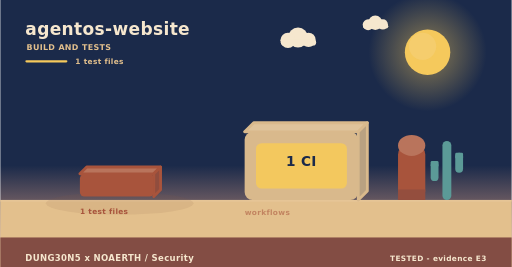
t = 0.00 s
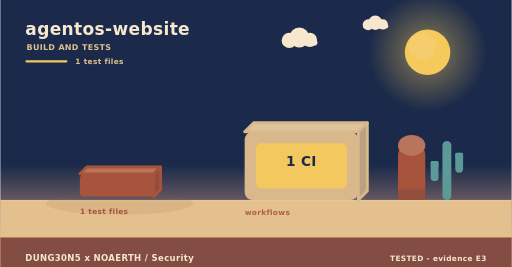
t = 1.73 s
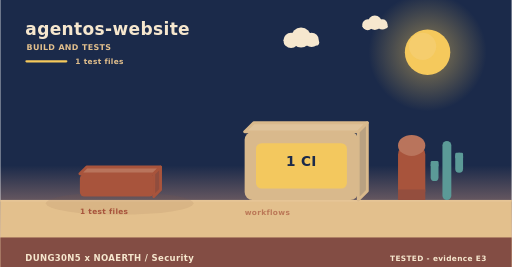
t = 4.03 s
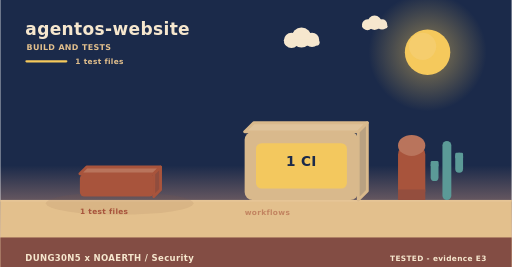
t = 4.60 s
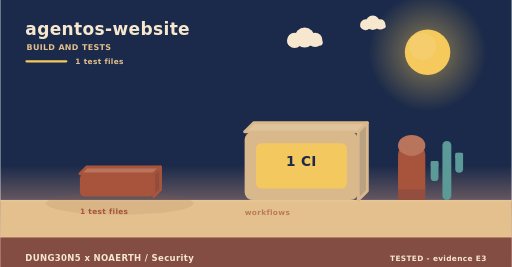
t = 8.75 s
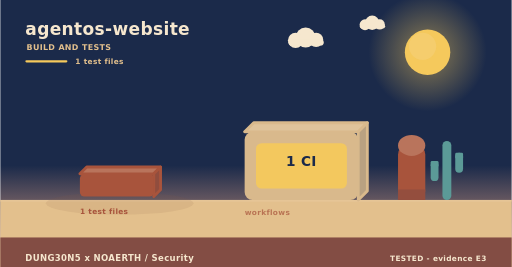
t = 10.00 s

The animated SVG that drew these frames (rendered in a browser with its animation timeline set to each time). Animation: 4 SMIL elements (animate=1,animateTransform=3); frames cover the first 10.00 s, repeats indefinitely.

<svg xmlns="http://www.w3.org/2000/svg" width="900" height="470" viewBox="0 0 900 470" role="img" aria-label="agentos-website - how it is verified"><linearGradient id="skyb" x1="0" y1="0" x2="0" y2="1"><stop offset="0" stop-color="#1b2a4a"/><stop offset="0.62" stop-color="#1b2a4a"/><stop offset="1" stop-color="#f3ad8a"/></linearGradient><rect width="900" height="470" fill="url(#skyb)"/><radialGradient id="sunb"><stop offset="0.35" stop-color="#f5c95c" stop-opacity="0.34"/><stop offset="1" stop-color="#f5c95c" stop-opacity="0"/></radialGradient><circle cx="752" cy="92" r="104" fill="url(#sunb)"/><circle cx="752" cy="92" r="40" fill="#f5c95c"/><circle cx="743.2" cy="81.6" r="24" fill="#f5d27e" opacity="0.5"/><g><circle cx="524" cy="66" r="17.64" fill="#f6e7ce"/><circle cx="506.36" cy="71.04" r="13.44" fill="#f6e7ce"/><circle cx="542.48" cy="70.2" r="12.6" fill="#f6e7ce"/><rect x="493.76" y="69.36" width="62.16" height="10.92" rx="5.46" fill="#f6e7ce"/><animateTransform attributeName="transform" type="translate" values="0 0;24 0;0 0" dur="36s" begin="0s" repeatCount="indefinite"/></g><g><circle cx="660" cy="40" r="12.6" fill="#f6e7ce"/><circle cx="647.4" cy="43.6" r="9.6" fill="#f6e7ce"/><circle cx="673.2" cy="43" r="9" fill="#f6e7ce"/><rect x="638.4" y="42.4" width="44.4" height="7.8" rx="3.9" fill="#f6e7ce"/><animateTransform attributeName="transform" type="translate" values="0 0;-18 0;0 0" dur="46s" begin="3s" repeatCount="indefinite"/></g><rect x="0" y="352" width="900" height="118" fill="#e3c08d"/><rect x="0" y="352" width="900" height="3" fill="#e6c596"/><text x="44" y="62" font-family="Verdana,DejaVu Sans,sans-serif" font-size="30" font-weight="700" letter-spacing="0.6" fill="#f6e7ce" text-anchor="start">agentos-website</text><text x="46" y="88" font-family="Verdana,DejaVu Sans,sans-serif" font-size="14" font-weight="700" letter-spacing="0.6" fill="#e3c08d" text-anchor="start">BUILD AND TESTS</text><rect x="44" y="106" width="74" height="4" rx="2" fill="#f5c95c"/><text x="132" y="112" font-family="Verdana,DejaVu Sans,sans-serif" font-size="13" font-weight="700" letter-spacing="0.6" fill="#e3c08d" text-anchor="start">1 test files</text><ellipse cx="210" cy="358" rx="130" ry="20" fill="rgba(138,90,68,0.11)"/><g><path d="M140,306 L270,306 L282,294 L152,294 Z" fill="#b9745c" stroke="#a8543c" stroke-width="5" stroke-linejoin="round"/><path d="M270,306 L282,294 L282,334 L270,346 Z" fill="#904d3e" stroke="#a8543c" stroke-width="5" stroke-linejoin="round"/><rect x="140" y="306" width="130" height="40" rx="8" fill="#a8543c"/><animateTransform attributeName="transform" type="translate" values="0 10;0 0" dur="0.8s" begin="0.5s" fill="freeze"/></g><text x="140" y="376" font-family="Verdana,DejaVu Sans,sans-serif" font-size="13" font-weight="700" letter-spacing="0.6" fill="#a8543c" text-anchor="start">1 test files</text><path d="M430,232 L630,232 L646,216 L446,216 Z" fill="#dfc39b" stroke="#d9b98c" stroke-width="5" stroke-linejoin="round"/><path d="M630,232 L646,216 L646,336 L630,352 Z" fill="#b9a181" stroke="#d9b98c" stroke-width="5" stroke-linejoin="round"/><rect x="430" y="232" width="200" height="120" rx="14" fill="#d9b98c"/><rect x="450" y="252" width="160" height="80" rx="10" fill="#f5c95c" opacity="0.94"/><text x="530" y="292" font-family="Verdana,DejaVu Sans,sans-serif" font-size="24" font-weight="700" letter-spacing="0.6" fill="#1b2a4a" text-anchor="middle">1 CI</text><g><text x="430" y="378" font-family="Verdana,DejaVu Sans,sans-serif" font-size="13" font-weight="700" letter-spacing="0.6" fill="#a8543c" text-anchor="start">workflows</text><animate attributeName="opacity" values="0.55;1;0.55" dur="4.6s" begin="0s" repeatCount="indefinite"/></g><rect x="700" y="256" width="48" height="96" rx="16" fill="#a8543c"/><ellipse cx="724" cy="256" rx="24" ry="18.46" fill="#b9745c"/><rect x="700" y="333.54" width="48" height="18.46" fill="#944e3e"/><rect x="778.18" y="248" width="15.64" height="104" rx="7.82" fill="#5b9a97"/><rect x="757.48" y="283.36" width="13.8" height="35.36" rx="6.9" fill="#5b9a97"/><rect x="757.48" y="283.36" width="13.8" height="10.4" rx="2.3" fill="#5b9a97"/><rect x="800.72" y="268.8" width="13.8" height="35.36" rx="6.9" fill="#5b9a97"/><rect x="800.72" y="268.8" width="13.8" height="10.4" rx="2.3" fill="#5b9a97"/><rect x="0" y="418" width="900" height="52" rx="0" fill="#7e4740" opacity="0.94"/><text x="44" y="460" font-family="Verdana,DejaVu Sans,sans-serif" font-size="15" font-weight="700" letter-spacing="0.6" fill="#f6e7ce" text-anchor="start">DUNG30N5 x NOAERTH  /  Security</text><text x="856" y="460" font-family="Verdana,DejaVu Sans,sans-serif" font-size="13" font-weight="700" letter-spacing="0.6" fill="#f6e7ce" text-anchor="end">TESTED  -  evidence E3</text></svg>
